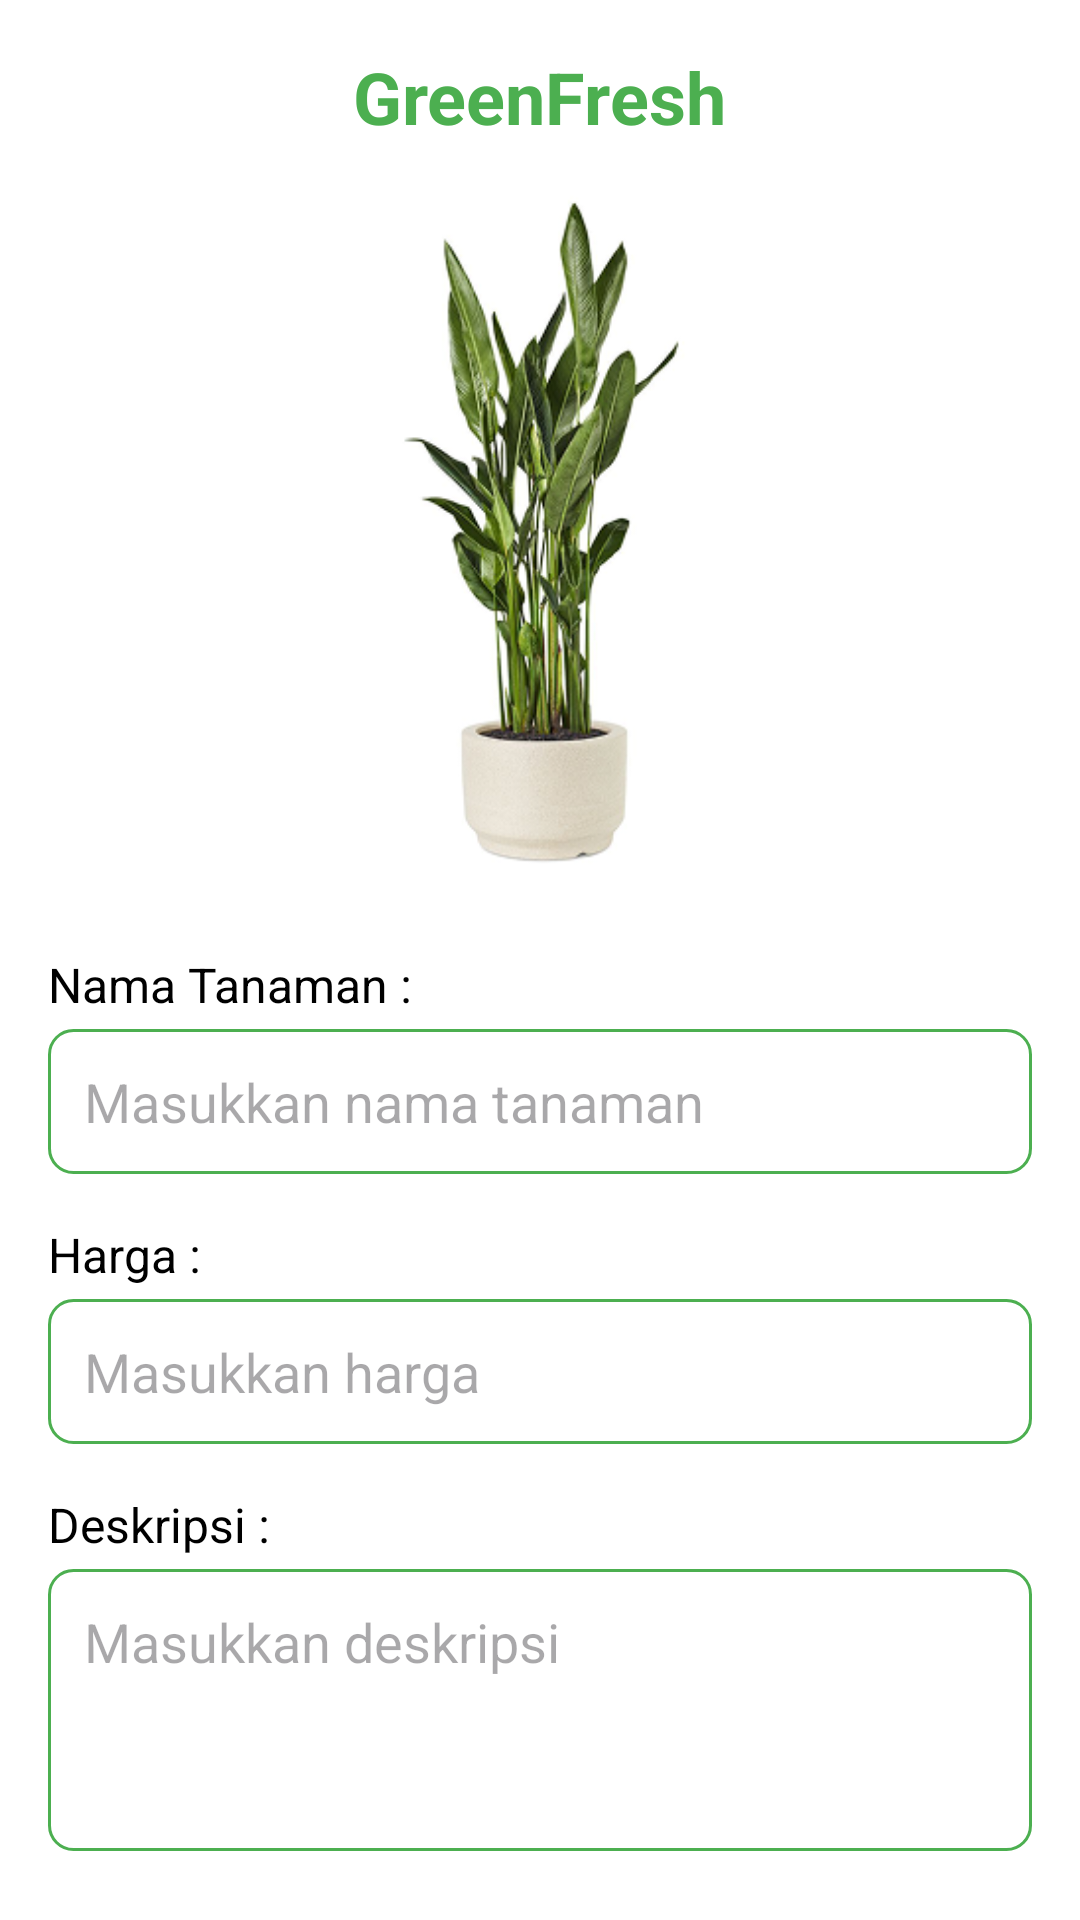

Produce the Android XML layout that renders to this screen, including the resource entries it uses.
<!-- AndroidManifest.xml: application theme Theme.UAP -->
<!-- res/layout/activity_add_item.xml -->
<?xml version="1.0" encoding="utf-8"?>
<LinearLayout xmlns:android="http://schemas.android.com/apk/res/android"
    xmlns:app="http://schemas.android.com/apk/res-auto"
    xmlns:tools="http://schemas.android.com/tools"
    android:layout_width="match_parent"
    android:layout_height="match_parent"
    android:orientation="vertical"
    android:background="@android:color/white"
    android:padding="16dp"
    tools:context=".AddItemActivity">

    <TextView
        android:layout_width="wrap_content"
        android:layout_height="wrap_content"
        android:text="GreenFresh"
        android:textColor="@color/green_primary"
        android:textSize="24sp"
        android:textStyle="bold"
        android:layout_gravity="center_horizontal"
        android:layout_marginBottom="16dp"/>

    <ImageView
        android:id="@+id/iv_add_plant_image"
        android:layout_width="145dp"
        android:layout_height="229dp"
        android:layout_gravity="center_horizontal"
        android:layout_marginBottom="24dp"
        android:scaleType="centerCrop"
        android:src="@drawable/placeholder_plant" />

    <TextView
        android:layout_width="wrap_content"
        android:layout_height="wrap_content"
        android:text="Nama Tanaman :"
        android:textColor="@color/black"
        android:textSize="16sp"
        android:layout_marginBottom="4dp"/>

    <EditText
        android:id="@+id/et_add_plant_name"
        android:layout_width="match_parent"
        android:layout_height="wrap_content"
        android:hint="Masukkan nama tanaman"
        android:inputType="textCapSentences"
        android:padding="12dp"
        android:background="@drawable/rounded_edittext_background"
        android:layout_marginBottom="16dp"/>

    <TextView
        android:layout_width="wrap_content"
        android:layout_height="wrap_content"
        android:text="Harga :"
        android:textColor="@color/black"
        android:textSize="16sp"
        android:layout_marginBottom="4dp"/>

    <EditText
        android:id="@+id/et_add_plant_price"
        android:layout_width="match_parent"
        android:layout_height="wrap_content"
        android:hint="Masukkan harga"
        android:inputType="numberDecimal"
        android:padding="12dp"
        android:background="@drawable/rounded_edittext_background"
        android:layout_marginBottom="16dp"/>

    <TextView
        android:layout_width="wrap_content"
        android:layout_height="wrap_content"
        android:text="Deskripsi :"
        android:textColor="@color/black"
        android:textSize="16sp"
        android:layout_marginBottom="4dp"/>

    <EditText
        android:id="@+id/et_add_plant_description"
        android:layout_width="match_parent"
        android:layout_height="94dp"
        android:layout_marginBottom="32dp"
        android:background="@drawable/rounded_edittext_background"
        android:gravity="top"
        android:hint="Masukkan deskripsi"
        android:inputType="textMultiLine"
        android:lines="4"
        android:padding="12dp" />

    <Button
        android:id="@+id/btn_add_plant"
        android:layout_width="match_parent"
        android:layout_height="wrap_content"
        android:text="Tambah"
        android:backgroundTint="@color/green_primary"
        android:textColor="@android:color/white"
        android:paddingVertical="12dp"
        app:cornerRadius="8dp"/>

</LinearLayout>
<!-- resources referenced by this layout -->
<resources>
  <color name="black">#FF000000</color>
  <color name="green_primary">#4CAF50</color>
  <!-- drawable placeholder_plant: png bitmap (drawable, 65268 bytes) -->
  <!-- drawable rounded_edittext_background (drawable) -->
  <?xml version="1.0" encoding="utf-8"?>
  <shape xmlns:android="http://schemas.android.com/apk/res/android"
      android:shape="rectangle">
      <solid android:color="@android:color/white" />
      <corners android:radius="8dp" />
      <stroke android:width="1dp" android:color="@color/green_primary" />
  </shape>
  <style name="Theme.UAP" parent="Base.Theme.UAP" />
  <style name="Base.Theme.UAP" parent="Theme.Material3.DayNight.NoActionBar">
          
          
      </style>
</resources>
